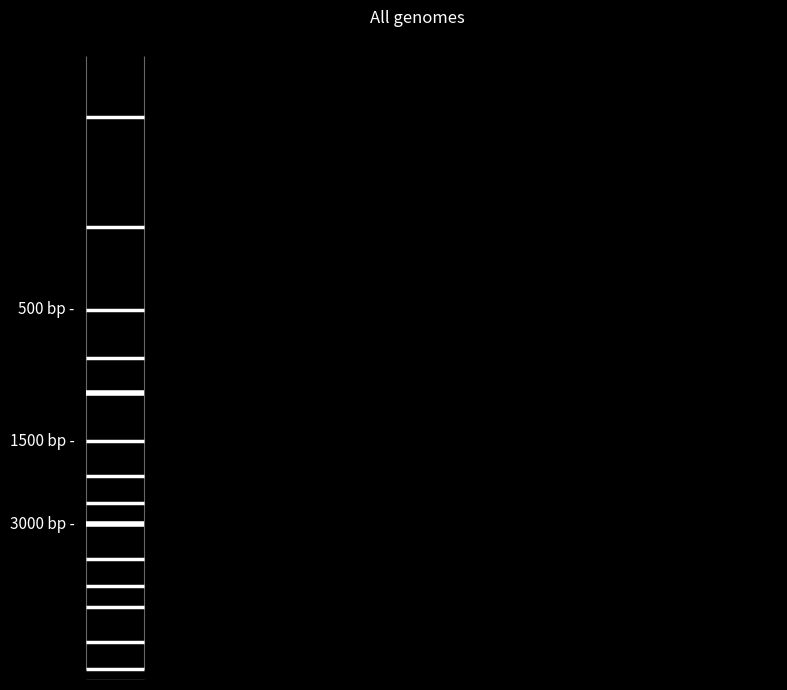

Source code (Python): (Note: this script raises an exception after producing the figure.)
from pathlib import Path
from typing import List, Tuple
import random
import math
import matplotlib.pyplot as plt

FASTA_MULTI = Path(r"D:\bioinformatics\lab6\sequences.fasta")
RANDOM_SEED = None
N_FRAGMENTS = 10
MIN_BP = 100
MAX_BP = 3000
CAL_BP_MIN = 100
CAL_BP_MAX = 10000
LADDER_BANDS = [10000, 8000, 6000, 5000, 4000, 3000, 2500, 2000, 1500, 1000, 750, 500, 250, 100]
LADDER_LABELS = {3000: "3000 bp -", 1500: "1500 bp -", 500: "500 bp -"}
BACKGROUND = "black"
FIGSIZE_ALL = (8, 7)
FIGSIZE_SINGLE = (4, 7)
LANE_WIDTH = 0.08
WELL_TOP_BP = 11000
WELL_HEIGHT_BP = 1000
OUT_ALL = Path("screenshot_2.png")
OUT_BEST = Path("screenshot_3.png")
VISIBLE_SEP = 0.02


def read_multi_fasta(path: Path) -> List[str]:
    try:
        text = path.read_text(encoding="utf-8")
    except:
        return []
    sequences = []
    current = []
    for line in text.splitlines():
        line = line.strip()
        if not line:
            continue
        if line.startswith(">"):
            if current:
                seq = "".join(current).upper()
                seq = "".join(ch for ch in seq if ch in "ACGTN")
                sequences.append(seq)
                current = []
        else:
            current.append(line)
    if current:
        seq = "".join(current).upper()
        seq = "".join(ch for ch in seq if ch in "ACGTN")
        sequences.append(seq)
    return sequences


def sample_fragments(seq: str, n=N_FRAGMENTS, min_bp=MIN_BP, max_bp=MAX_BP, seed=None) -> Tuple[List[str], List[int]]:
    rng = random.Random(seed)
    if not seq:
        lengths = sorted([rng.randint(min_bp, max_bp) for _ in range(n)], reverse=True)
        return [], lengths
    max_len = min(max_bp, len(seq))
    min_len = min(min_bp, max_len)
    frags = []
    for _ in range(n):
        L = rng.randint(min_len, max_len)
        start = 0 if L >= len(seq) else rng.randint(0, len(seq)-L)
        frags.append(seq[start:start+L])
    lengths = sorted((len(f) for f in frags), reverse=True)
    return frags, lengths


def norm_distance_log(bp, bp_min=CAL_BP_MIN, bp_max=CAL_BP_MAX):
    lmin, lmax = math.log10(max(bp_min, 50)), math.log10(bp_max)
    x = (math.log10(bp) - lmin) / (lmax - lmin + 1e-9)
    return 1.0 - max(0.0, min(1.0, x))


def pos(bp):
    return norm_distance_log(bp)


def distinct_visible_count(lengths: List[int], sep=VISIBLE_SEP) -> int:
    if not lengths:
        return 0
    ys = sorted((pos(bp) for bp in lengths))
    count = 0
    last = None
    for y in ys:
        if last is None or (y - last) >= sep:
            count += 1
            last = y
    return count


def setup_axes(ax):
    ax.set_facecolor(BACKGROUND)
    y_min, y_max = 50, CAL_BP_MAX * 1.1
    ax.set_xlim(0, 1)
    ax.set_ylim(y_min, y_max)
    ax.set_yscale("log")
    ax.invert_yaxis()
    for s in ("top", "right", "bottom", "left"):
        ax.spines[s].set_visible(False)
    ax.get_xaxis().set_ticks([])
    ax.get_yaxis().set_ticks([])


def draw_well(ax, cx):
    r = plt.Rectangle((cx - LANE_WIDTH/2, WELL_TOP_BP), LANE_WIDTH, WELL_HEIGHT_BP, facecolor="#555555", edgecolor="#888888")
    ax.add_patch(r)


def draw_lane_outline(ax, cx):
    ax.vlines([cx - LANE_WIDTH/2, cx + LANE_WIDTH/2], ymin=60, ymax=CAL_BP_MAX, colors="#666666", linewidth=0.8)


def draw_bands(ax, cx, bands, color="white", heavy=None, lw=2.5):
    heavy = heavy or set()
    x0, x1 = cx - LANE_WIDTH/2, cx + LANE_WIDTH/2
    for bp in bands:
        ax.plot([x0, x1], [bp, bp], color=color, linewidth=(4 if bp in heavy else lw), solid_capstyle="butt")


def draw_labels(ax, cx, labels):
    for bp, text in labels.items():
        ax.text(cx - LANE_WIDTH*0.7, bp, text, color="white", fontsize=11, ha="right", va="center")


def render_gel_all(all_lengths: List[List[int]]):
    fig, ax = plt.subplots(figsize=FIGSIZE_ALL)
    fig.patch.set_facecolor(BACKGROUND)
    setup_axes(ax)
    ladder_x = 0.08
    lane_centers = [0.18 + i * (0.78 / max(1, len(all_lengths)-1)) for i in range(len(all_lengths))]
    draw_lane_outline(ax, ladder_x)
    draw_well(ax, ladder_x)
    draw_bands(ax, ladder_x, LADDER_BANDS, heavy={3000,1000})
    draw_labels(ax, ladder_x, LADDER_LABELS)
    cmap = plt.get_cmap("tab10")
    for i, (cx, lens) in enumerate(zip(lane_centers, all_lengths)):
        c = cmap(i % 10)
        draw_lane_outline(ax, cx)
        draw_well(ax, cx)
        draw_bands(ax, cx, lens, color=c, lw=3)
    ax.set_title("All genomes", color="white", pad=8)
    fig.tight_layout()
    fig.savefig(OUT_ALL, dpi=160)
    plt.close(fig)


def render_gel_single(lengths: List[int]):
    fig, ax = plt.subplots(figsize=FIGSIZE_SINGLE)
    fig.patch.set_facecolor(BACKGROUND)
    setup_axes(ax)
    ladder_x = 0.30
    sample_x = 0.70
    draw_lane_outline(ax, ladder_x)
    draw_well(ax, ladder_x)
    draw_bands(ax, ladder_x, LADDER_BANDS, heavy={3000,1000})
    draw_labels(ax, ladder_x, LADDER_LABELS)
    draw_lane_outline(ax, sample_x)
    draw_well(ax, sample_x)
    draw_bands(ax, sample_x, lengths, lw=3)
    ax.set_title("Best genome (most DNA segments)", color="white", pad=8)
    fig.tight_layout()
    fig.savefig(OUT_BEST, dpi=170)
    plt.close(fig)


def main():
    if RANDOM_SEED is not None:
        random.seed(RANDOM_SEED)

    seqs = read_multi_fasta(FASTA_MULTI)[:10]
    all_lengths = []
    for seq in seqs:
        _, lens = sample_fragments(seq, seed=RANDOM_SEED)
        all_lengths.append(lens)

    render_gel_all(all_lengths)

    visible_counts = [distinct_visible_count(lens) for lens in all_lengths]
    best_idx = max(range(len(visible_counts)), key=lambda i: visible_counts[i])

    render_gel_single(all_lengths[best_idx])


if __name__ == "__main__":
    main()
